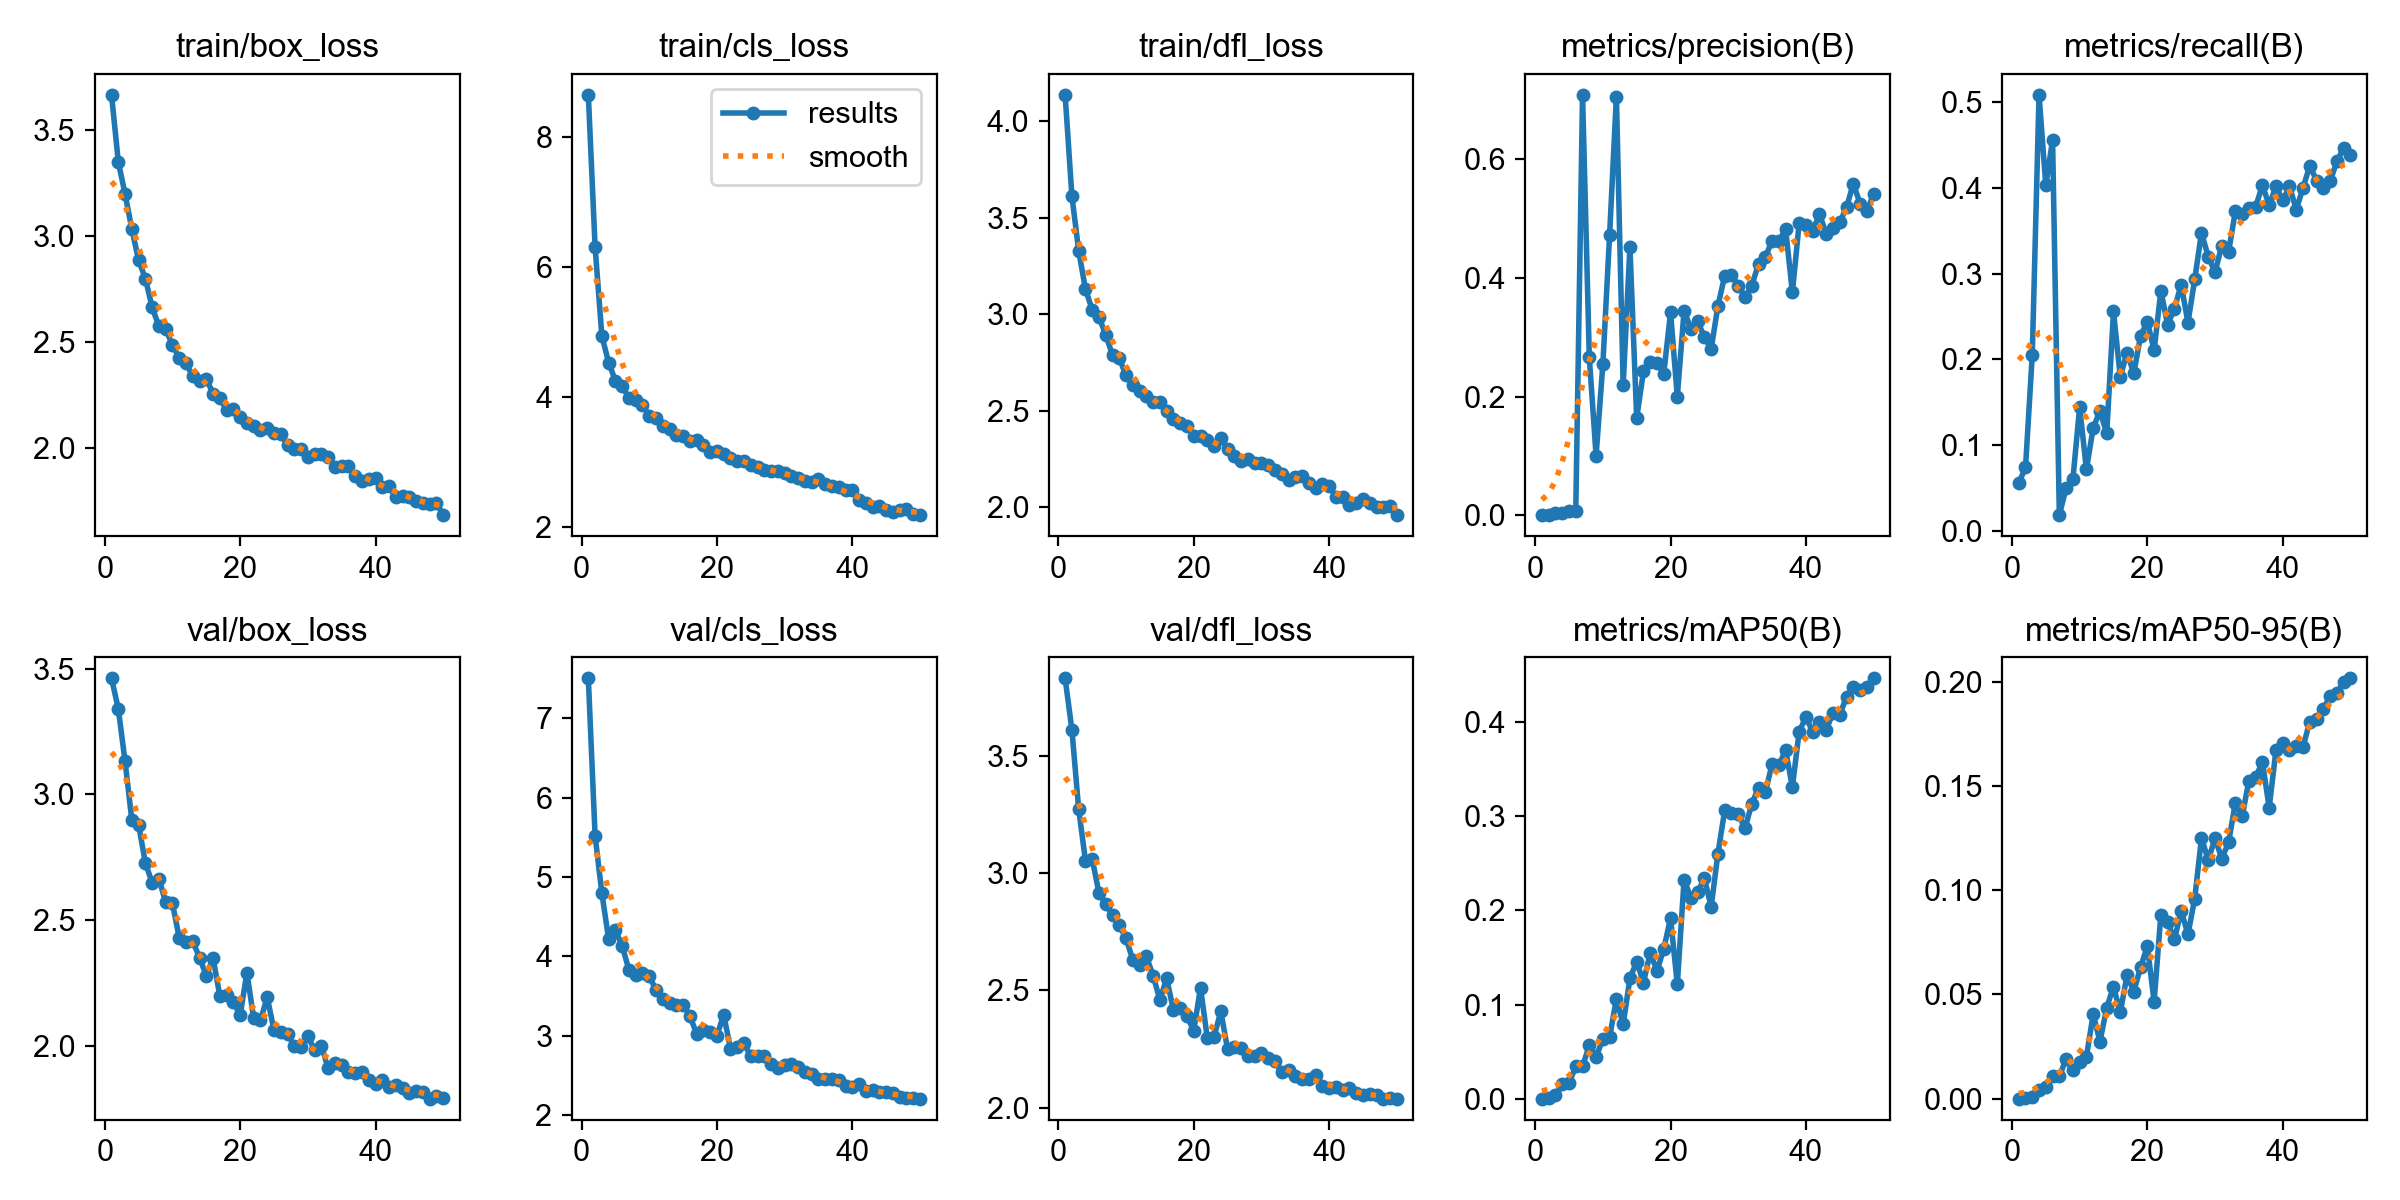

Values plotted in this chart, from the file beside it:
epoch, time, train/box_loss, train/cls_loss, train/dfl_loss, metrics/precision(B), metrics/recall(B), metrics/mAP50(B), metrics/mAP50-95(B), val/box_loss, val/cls_loss, val/dfl_loss, lr/pg0, lr/pg1, lr/pg2
1, 725.8, 3.665, 8.649, 4.135, 0.00017, 0.05612, 0.00015, 4e-05, 3.461, 7.502, 3.829, 0.0004752, 0.0004752, 0.0004752
2, 1359, 3.35, 6.311, 3.612, 0.00061, 0.07427, 0.00044, 0.00011, 3.34, 5.517, 3.61, 0.0009327, 0.0009327, 0.0009327
3, 1939, 3.198, 4.943, 3.329, 0.00332, 0.2052, 0.00352, 0.0008, 3.131, 4.793, 3.272, 0.001371, 0.001371, 0.001371
4, 2507, 3.033, 4.533, 3.13, 0.00312, 0.508, 0.0156, 0.00423, 2.897, 4.216, 3.053, 0.001344, 0.001344, 0.001344
5, 3052, 2.886, 4.254, 3.022, 0.00625, 0.4026, 0.01649, 0.00571, 2.879, 4.328, 3.059, 0.001316, 0.001316, 0.001316
6, 3593, 2.8, 4.173, 2.985, 0.00708, 0.4555, 0.03426, 0.01073, 2.726, 4.131, 2.914, 0.001288, 0.001288, 0.001288
7, 4134, 2.664, 3.988, 2.892, 0.7088, 0.01891, 0.0342, 0.0108, 2.648, 3.825, 2.865, 0.001259, 0.001259, 0.001259
8, 4674, 2.575, 3.962, 2.788, 0.266, 0.05031, 0.05677, 0.01892, 2.664, 3.76, 2.821, 0.001231, 0.001231, 0.001231
9, 5216, 2.562, 3.88, 2.771, 0.1005, 0.06063, 0.04461, 0.01355, 2.571, 3.787, 2.778, 0.001203, 0.001203, 0.001203
10, 5754, 2.485, 3.713, 2.682, 0.2543, 0.1446, 0.06305, 0.01759, 2.566, 3.75, 2.721, 0.001174, 0.001174, 0.001174
11, 6301, 2.427, 3.68, 2.635, 0.4732, 0.07196, 0.06546, 0.02011, 2.429, 3.574, 2.629, 0.001146, 0.001146, 0.001146
12, 6838, 2.401, 3.562, 2.603, 0.706, 0.1206, 0.1061, 0.04049, 2.412, 3.462, 2.605, 0.001118, 0.001118, 0.001118
13, 7383, 2.339, 3.518, 2.578, 0.2194, 0.1398, 0.07892, 0.0274, 2.416, 3.407, 2.644, 0.001089, 0.001089, 0.001089
14, 7925, 2.317, 3.424, 2.543, 0.4521, 0.1142, 0.1278, 0.04367, 2.35, 3.389, 2.562, 0.001061, 0.001061, 0.001061
15, 8469, 2.327, 3.402, 2.546, 0.1637, 0.2559, 0.1457, 0.05375, 2.279, 3.383, 2.458, 0.001033, 0.001033, 0.001033
16, 9014, 2.258, 3.328, 2.496, 0.2425, 0.1798, 0.1234, 0.04136, 2.349, 3.248, 2.551, 0.001005, 0.001005, 0.001005
17, 9552, 2.239, 3.341, 2.455, 0.2582, 0.2081, 0.1551, 0.05919, 2.197, 3.023, 2.415, 0.0009763, 0.0009763, 0.0009763
18, 10097, 2.178, 3.267, 2.438, 0.2566, 0.1837, 0.1357, 0.05139, 2.201, 3.065, 2.425, 0.000948, 0.000948, 0.000948
19, 10657, 2.185, 3.162, 2.421, 0.2388, 0.2275, 0.1593, 0.06301, 2.174, 3.047, 2.388, 0.0009197, 0.0009197, 0.0009197
20, 11243, 2.147, 3.168, 2.371, 0.342, 0.244, 0.1917, 0.07315, 2.12, 2.998, 2.328, 0.0008914, 0.0008914, 0.0008914
21, 11824, 2.121, 3.122, 2.367, 0.1999, 0.2107, 0.1213, 0.0465, 2.29, 3.264, 2.511, 0.0008631, 0.0008631, 0.0008631
22, 12401, 2.105, 3.066, 2.346, 0.3447, 0.28, 0.2328, 0.08835, 2.109, 2.831, 2.297, 0.0008348, 0.0008348, 0.0008348
23, 12982, 2.084, 3.026, 2.317, 0.3145, 0.2404, 0.2136, 0.0848, 2.1, 2.85, 2.302, 0.0008065, 0.0008065, 0.0008065
24, 13563, 2.095, 3.026, 2.36, 0.3276, 0.2592, 0.2196, 0.07639, 2.192, 2.901, 2.41, 0.0007782, 0.0007782, 0.0007782
25, 14146, 2.072, 2.965, 2.301, 0.2997, 0.2872, 0.2341, 0.09015, 2.061, 2.741, 2.248, 0.0007499, 0.0007499, 0.0007499
26, 14737, 2.066, 2.93, 2.264, 0.2803, 0.2427, 0.2037, 0.07885, 2.055, 2.745, 2.26, 0.0007216, 0.0007216, 0.0007216
27, 15326, 2.016, 2.885, 2.24, 0.3529, 0.2933, 0.2605, 0.096, 2.047, 2.745, 2.255, 0.0006934, 0.0006934, 0.0006934
28, 15906, 1.997, 2.873, 2.249, 0.4035, 0.3475, 0.3063, 0.125, 1.997, 2.644, 2.22, 0.0006651, 0.0006651, 0.0006651
29, 16481, 1.994, 2.874, 2.229, 0.4054, 0.3196, 0.3033, 0.1145, 1.996, 2.586, 2.218, 0.0006368, 0.0006368, 0.0006368
30, 17064, 1.96, 2.84, 2.228, 0.387, 0.3017, 0.3022, 0.1249, 2.038, 2.633, 2.23, 0.0006085, 0.0006085, 0.0006085
31, 17633, 1.971, 2.796, 2.22, 0.3678, 0.3326, 0.2873, 0.1152, 1.981, 2.638, 2.209, 0.0005802, 0.0005802, 0.0005802
32, 18216, 1.973, 2.753, 2.193, 0.3866, 0.3251, 0.3132, 0.123, 2, 2.6, 2.197, 0.0005519, 0.0005519, 0.0005519
33, 18794, 1.96, 2.716, 2.17, 0.4244, 0.3725, 0.3305, 0.1419, 1.909, 2.537, 2.15, 0.0005236, 0.0005236, 0.0005236
34, 19368, 1.913, 2.705, 2.138, 0.4348, 0.3688, 0.3257, 0.1354, 1.931, 2.513, 2.158, 0.0004953, 0.0004953, 0.0004953
35, 19943, 1.915, 2.739, 2.154, 0.4632, 0.3765, 0.3553, 0.1525, 1.923, 2.454, 2.134, 0.000467, 0.000467, 0.000467
36, 20521, 1.915, 2.669, 2.161, 0.4617, 0.3776, 0.3544, 0.1544, 1.893, 2.452, 2.121, 0.0004387, 0.0004387, 0.0004387
37, 21097, 1.869, 2.638, 2.126, 0.4824, 0.4029, 0.3703, 0.1614, 1.891, 2.453, 2.124, 0.0004104, 0.0004104, 0.0004104
38, 21673, 1.847, 2.62, 2.101, 0.3757, 0.3794, 0.331, 0.1396, 1.895, 2.444, 2.138, 0.0003821, 0.0003821, 0.0003821
39, 22251, 1.857, 2.582, 2.118, 0.4921, 0.4014, 0.3901, 0.1672, 1.862, 2.363, 2.09, 0.0003538, 0.0003538, 0.0003538
40, 22829, 1.858, 2.574, 2.111, 0.4888, 0.3851, 0.4053, 0.1709, 1.848, 2.357, 2.084, 0.0003255, 0.0003255, 0.0003255
41, 23401, 1.82, 2.428, 2.055, 0.4795, 0.4013, 0.3899, 0.1675, 1.864, 2.383, 2.089, 0.0002972, 0.0002972, 0.0002972
42, 23974, 1.821, 2.372, 2.054, 0.5073, 0.3744, 0.4007, 0.1692, 1.836, 2.304, 2.076, 0.0002689, 0.0002689, 0.0002689
43, 24550, 1.771, 2.319, 2.011, 0.475, 0.3998, 0.3921, 0.1688, 1.845, 2.311, 2.082, 0.0002406, 0.0002406, 0.0002406
44, 25124, 1.774, 2.329, 2.023, 0.485, 0.4254, 0.41, 0.1809, 1.83, 2.288, 2.06, 0.0002123, 0.0002123, 0.0002123
45, 25700, 1.77, 2.261, 2.045, 0.4938, 0.4081, 0.4081, 0.1819, 1.812, 2.283, 2.052, 0.0001841, 0.0001841, 0.0001841
46, 26277, 1.751, 2.232, 2.019, 0.5191, 0.3995, 0.4269, 0.1872, 1.818, 2.271, 2.056, 0.0001558, 0.0001558, 0.0001558
47, 26850, 1.74, 2.26, 2.001, 0.5593, 0.4073, 0.4375, 0.193, 1.815, 2.224, 2.054, 0.0001275, 0.0001275, 0.0001275
48, 27425, 1.739, 2.276, 2, 0.5255, 0.4308, 0.434, 0.1945, 1.789, 2.21, 2.038, 9.91726e-05, 9.91726e-05, 9.91726e-05
49, 28004, 1.743, 2.206, 2.005, 0.5127, 0.4461, 0.4371, 0.2001, 1.799, 2.212, 2.04, 7.08784e-05, 7.08784e-05, 7.08784e-05
50, 28576, 1.685, 2.189, 1.959, 0.5414, 0.4378, 0.4466, 0.2017, 1.792, 2.206, 2.038, 4.25842e-05, 4.25842e-05, 4.25842e-05
